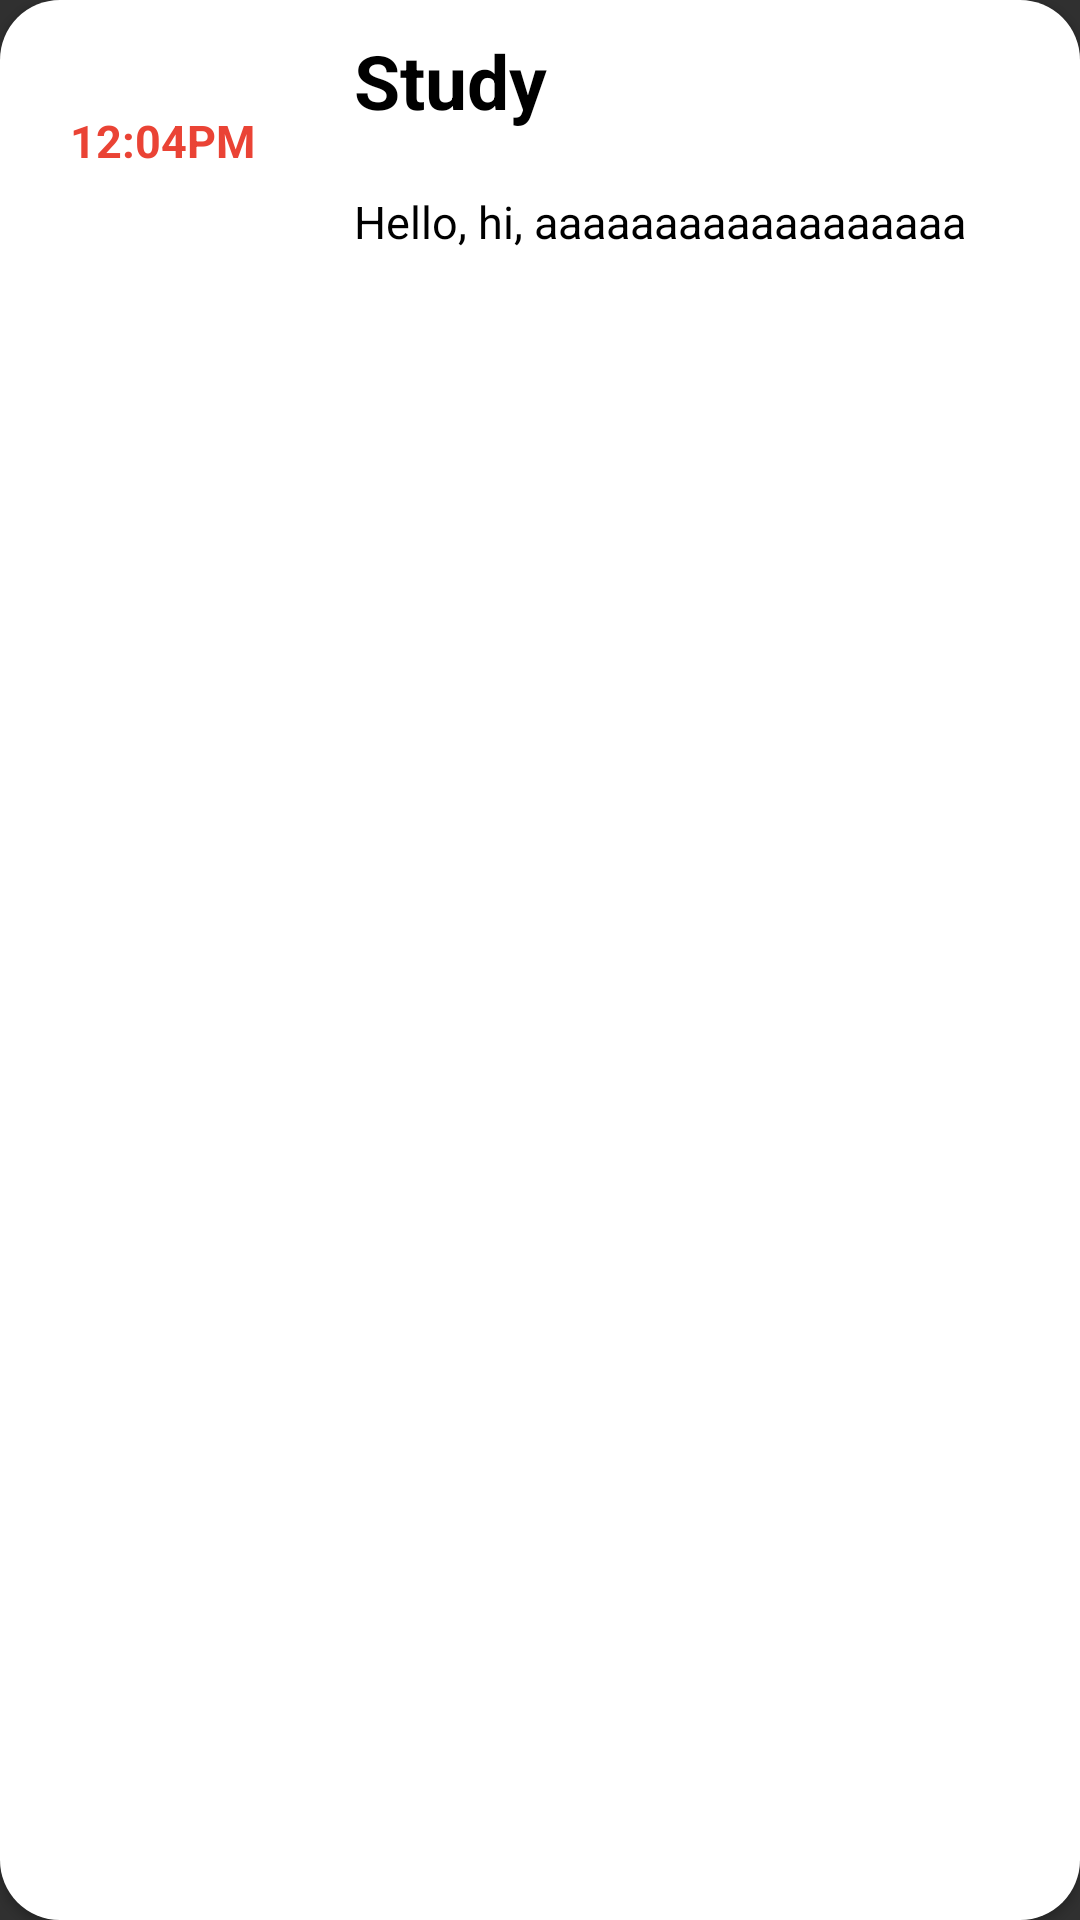

This screen was rendered from an Android layout file. Write that file and the resources it references.
<!-- AndroidManifest.xml: application theme Theme.TodoApp -->
<!-- res/layout/task_calendar_item.xml -->
<?xml version="1.0" encoding="utf-8"?>
<androidx.cardview.widget.CardView xmlns:android="http://schemas.android.com/apk/res/android"
    xmlns:app="http://schemas.android.com/apk/res-auto"
    android:layout_width="match_parent"
    android:layout_height="wrap_content"
    app:cardCornerRadius="20dp"
    app:elevation="5dp">

    <androidx.constraintlayout.widget.ConstraintLayout
        android:layout_width="match_parent"
        android:layout_height="match_parent"
        android:background="@color/white">

        <TextView
            android:id="@+id/time"
            android:layout_width="0dp"
            android:layout_height="0dp"
            android:gravity="center"
            android:text="12:04PM"
            android:textColor="@color/red"
            android:textSize="15sp"
            android:textStyle="bold"
            app:layout_constraintBottom_toBottomOf="@id/description"
            app:layout_constraintEnd_toEndOf="parent"
            app:layout_constraintHorizontal_bias="0"
            app:layout_constraintStart_toStartOf="parent"
            app:layout_constraintTop_toTopOf="parent"
            app:layout_constraintWidth_percent="0.3" />

        <TextView
            android:id="@+id/title"
            android:layout_width="0dp"
            android:layout_height="wrap_content"
            android:padding="10dp"
            android:text="Study"
            android:textColor="@color/black"
            android:textSize="25sp"
            android:textStyle="bold"
            app:layout_constraintEnd_toEndOf="parent"
            app:layout_constraintStart_toEndOf="@id/time"
            app:layout_constraintTop_toTopOf="parent" />

        <TextView
            android:id="@+id/description"
            android:layout_width="0dp"
            android:layout_height="wrap_content"
            android:padding="10dp"
            android:text="Hello, hi, aaaaaaaaaaaaaaaaaa"
            android:textColor="@color/black"
            android:textSize="15sp"
            app:layout_constraintEnd_toEndOf="parent"
            app:layout_constraintStart_toEndOf="@id/time"
            app:layout_constraintTop_toBottomOf="@id/title" />

    </androidx.constraintlayout.widget.ConstraintLayout>
</androidx.cardview.widget.CardView>
<!-- resources referenced by this layout -->
<resources>
  <color name="black">#FF000000</color>
  <color name="red">#EA4335</color>
  <color name="white">#FFFFFFFF</color>
  <style name="Theme.TodoApp" parent="Base.Theme.TodoApp" />
  <style name="Base.Theme.TodoApp" parent="Theme.AppCompat.NoActionBar">
          
          
      </style>
</resources>
